pico-8 play session: hold → + tap 🅾

[t = 2 s] hold → ~2s, tap 🅾 ~4×
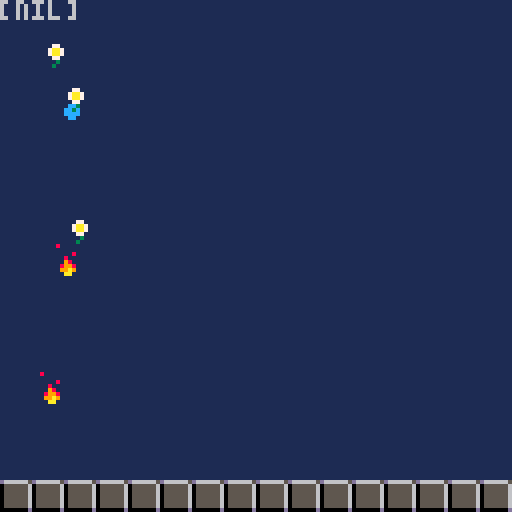
[t = 4 s] hold → ~4s, tap 🅾 ~7×
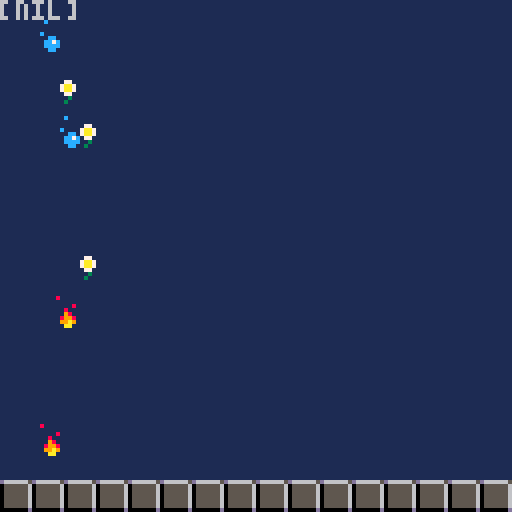
[t = 6 s] hold → ~6s, tap 🅾 ~10×
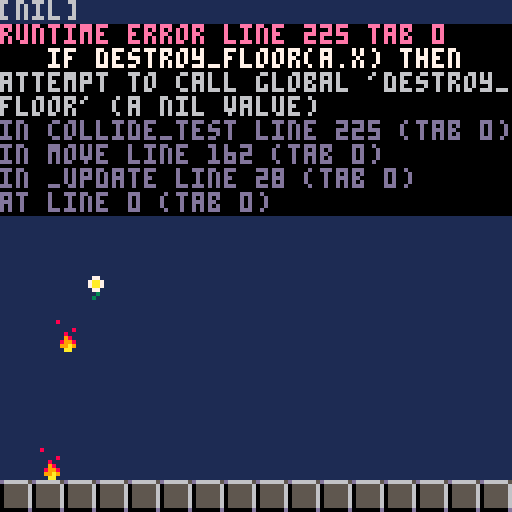

pico-8 cartridge
version 43
__lua__
-- froppy
-- robin berteloot

-- the above lines should be commented out to run the game, they're just here to help the compiler locate the functions when coding.
-- pico 8 will crash when reading these lines as it doesn't start looking for files from the same file

max_actors = 64
counter = 0.1
delay = 0.5

function _init()
	init_actor_data()
	init_level()

	timer = 0.5

	palt(0, false)
	palt(1, true)
end

function _update()
	if t() > counter then
		spawn_ennemy()
		counter = t() + delay
	end

	for a in all(actors) do
		a:move()
	end

	if (timer - t() < 0) then
		timer = t() + 4
	end
end

function _draw()
	draw_map()
	print(debug)
end
function init_actor_data()
	
	--list of index that corresponds to ennemies
	ennemies = {21, 37, 53}
	
	--data of all the actors in the game
	actor_dat = {
		
		-- tongue
		-- [6] = {
		-- 	k = 6,
		-- },
		-- cat
		[17] = {
			k = 17,

			animations = {
				iddle = {start = 17, frames = 4, length = 5, loop = true}
			},

			y = 0, 
			dx = 0,
			dy =  1,
		},
								
		-- water drop
		[21] = {
			k = 21,
			animations = {
				iddle = {start = 21, frames = 6, length = 3, loop = true}
			},
			dx = 0, 
			y = 0,
			dy = 0.5, -- example of the move function being overwritten
		},

		-- fire 
		[37] = {
			k = 37,
			animations = {
				iddle = {start = 37, frames = 1, length = 0, loop = false}
			},
			dx = 0,
			y = 0,
			dy = 1
		},

		-- plant
		[53] = {
			k = 53,
			animations = {
				iddle = {start = 53, frames = 1, length = 0, loop = false}
			},
			dx = 0.2,
			y = 0,
			dy = 0.7
		}
										
	}				
	
end


-- makes an actor and add it to the "actors" created by init_level (in level.lua)
-- during _init()

-- every actor has a draw and move function by default, it can be artificially over-written
-- by simply assigning a new variable to the move or draw attribute.
function make_actor(k, x0, y0, d)

	local a = {
		

		k=k, -- sprite of actor/identificator in the actor database
		
		eaten = false, -- flag to know if the actor is currently eaten by the player, this is used to stop the move function of the actor when it's eaten.
		current_sprite = k,
		anim_frame = 0,
		anim_timer = 0,
		state = "iddle",
		animations = { 
			iddle = {start = k, frames = 4, length = 10, loop = true}
		},

		x=x0, y=y0, 
		dx=0, dy=0, 
		ddx=0, ddy=0, 
		d = 1 or d,
		w=8, -- hitbox width
		h=8, -- hitbox height
		
		draw=draw_actor, 
		move=move_actor,
		}

		if fget(a.k, 7) then
			a.collide_test = ennemy_collision_test
		else
			a.collide_test = default_collision_test
		end
		
		-- assigns the specific actor stats specified in init_actor_data
		for k, v in pairs(actor_dat[k])
		do
			a[k] = v
		end
		
		if (#actors < max_actors) then
			add(actors, a)
		end
	
	return a
		
end

-- default move function for all the actors, can be overwritten
function move_actor(a)

	if a.eaten then
		return
	end
	
	a:collide_test()
	if a.y > 127 then
		del(actors, a)
	end

	local current_anim = a.animations[a.state]


	if a.anim_frame == (current_anim.frames - 1) and not current_anim.loop then
		a.anim_timer = 0 -- freeze on last frame
	else	
		if (current_anim.length > 0 and a.anim_timer > current_anim.length) then
			if a == pl and pl.state =="walk" and pl.anim_frame == 0 then --play sound when walking animation loops, this is a bit hacky but it works
				sfx(0)
			end
			a.anim_frame = (a.anim_frame + 1)%current_anim.frames
			a.anim_timer = 0
		end	
	end 

	a.anim_timer += 1
	
 	a.x += a.dx
	a.y += a.dy

end

-- default draw function for all the actors, can be overwritten
function draw_actor(a)
	local current_anim = a.animations[a.state]

	spr(current_anim.start + a.anim_frame, a.x, a.y, 1, 1, not (a.d == 1))
end



function default_collision_test(a)
	return -- dummy function
end

function ennemy_collision_test(a)

		if pl != nil then -- no need to check for collision when the projectile is far from the ground
			local x = abs(a.x - pl.x) -- difference of x position between player and projectile
			local y = abs(a.y - pl.y) -- difference of y position betweeb player and projectile
			if x < 5 and y < 5  then -- game over if more than half the player overlaps with projectile
				-- TODO: refactor this into a game over state

				if pl.tongue then
					del(actors, pl.tongue)
					if pl.tongue.stuck_ennemy then
						pl.tongue.stuck_ennemy.eaten = false
					end
					pl.tongue = nil
				end

				del(actors, pl)
				pl = nil
				del(actors, a)
				game_state = 0
			end	
		end
		if a.y > 111 then
			if destroy_floor(a.x) then
				del(actors, a)
			end
		end				
end
					
					
					
	
-- sets a new state, this will start a new animation cycle. 
-- The state should be defined in the animations attribute of the actor 

-- A state defines an animation cycle, it has a starting frame, a number of frames, 
-- a length for each frame and wether it loops or not
function set_state(a, new_state)
	    if a.state != new_state then 
        a.state = new_state
        a.anim_frame = 0 -- Reset frame when state changes
        a.anim_timer = 0
    end
end



-- overwrites make_actor to initialize the player (player is added to the actors table by make_actor)
function make_player()

	local a = make_actor(2, 64, 14*8, 1)

	a.is_player = true
	a.move = move_player
	a.score = 0
	a.tongue = nil

	a.states = {"iddle", "walk", "attack", "tongue_out"}

	a.animations = {
		iddle = {start = 2, frames = 1, length = 0, loop = true},
		walk = {start = 1, frames = 2, length = 5, loop = true},
		attack = {start = 3, frames = 3, length = 1, loop = false, next_state = "tongue_out"},
		tongue_out = {start =  6, frames = 1, length = 0, loop = true},
	}
		
	return a
end

-- makes the tongue at the player's location, the data for the tongue can be seen in the actor's table in actors
function make_tongue(pl)

	local a = make_actor(6, pl.x, pl.y, pl.d)

	a.x0 = pl.x
	a.y0 = pl.y

	a.dx = pl.d * 2
	a.dy = -2
	a.d = pl.d
	a.w = 2
	a.h = 2

	a.move = move_tongue
	a.draw = draw_tongue
	a.collide = hit_tongue

	return a


end

function hit_tongue(other) 

	if (not other.is_player) then
		del(actors, other)
		return true
	end
		return false
end

-- TODO: will maybe overwrite this later
function move_tongue(a)

	move_actor(a)

	if hit_test(a) then
		del(actors,a)
	end

end

-- draws the tongue and the trail for the tongue to give the impression it stretches al
function draw_tongue(a)

	for i = 0, abs(a.x-a.x0) do 
		spr(a.k, a.x0 + a.d*i, a.y0 - i, 1, 1, a.d != 1)
	end
	print(a.x0)
end

-- movements for the player
function move_player(pl) 

	move_actor(pl)	
	pl.dx = 0

	if btn(➡️) then
  		pl.dx = 1
		pl.d = 1
	end
	
	if btn(⬅️) then
		pl.dx = -1
		pl.d = -1
	end
	
	-- w
	if btn(4) 

	then	
		set_state(pl, "attack") -- sets state to attack to play animation
		pl.dx = 0
		pl.is_attacking = true -- player can't move while pl.is_attacking is true

		if pl.tongue == nil -- makes the sure the tongue only gets spawned once
		then
			pl.tongue = make_tongue(pl)
		else
		end

	else 	
		pl.is_attacking = false
		del(actors, pl.tongue) -- deletes the tongue when player releases w
		pl.tongue = nil
	end
	
	-- makes sure the frog is in the right state
	if pl.dx != 0 
	then
		set_state(pl, "walk")
	end 

	if pl.dx == 0 and not pl.is_attacking 
	then 
		set_state(pl, "iddle")
	end
		
end
function init_level()
	
	actors = {}
	
end

function spawn_ennemy() 
	
	x = flr(rnd(16))
	
	n = rnd(ennemies)
	
	make_actor(n, x, 0, 1)
	
end	

-- draw the map and the actors
function draw_map()
	
	cls(1)
	map(0,0,0,0,128,64)
	for a in all(actors) do
		a:draw()
	end

end
__gfx__
00000000111bbbb1111111111111b111111bb11111bb11ee111111ee11bb11ee1111111117bbbb71111111110000000000000000000000000000000000000000
0000000011bbb00b111bbbb111bbb11111bbbee111bbdeee111111ee11bbdeee1111111110bbbb01111111110000000000000000000000000000000000000000
007007001bbbb70b11bbb00b1bb00e111b00bee11bbbdee1111111111bbbdee111111111effffffe111111110000000000000000000000000000000000000000
00077000bbbebbbe1bbbb70b1bb70bbb1b70bdd11b00ddd1111111111b00ddd111111111f666666f111111110000000000000000000000000000000000000000
00077000bbbbbbbb1bbebbbebbebbbb1bbbbbbbbbb70bbbb11111111bb70bbbb1111111b66766666b11111110000000000000000000000000000000000000000
00700700bbb111b1bbbbbbbbbbbbbbb1bbebbbb1bbebbbb111111111bbebbbb11111111b66676666b11111110000000000000000000000000000000000000000
00000000b1111b11bbb111b1bbb11bb1bbb11bb1bbb11bb111111111bbb11bb11111111166666666111111110000000000000000000000000000000000000000
00000000111111111bbb111b1bbb11bb1bbb11bb1bbb11bb111111111bbb11bb1111111fbf6666fbf11111110000000000000000000000000000000000000000
00000000144111111411111144111111141111111111111111111c1111c111111111111111111111111111110000000000000000000000000000000000000000
000000001411111114111111141111111411111111c1111111111111111111111c111111111c1111111111c10000000000000000000000000000000000000000
0000000044e11414e411141444e11414e411141411111c11111c1111111111111111111111111111111111110000000000000000000000000000000000000000
00000000e441404444e14044e441404444e1404411111111111111111c1111111111c11111111111111111110000000000000000000000000000000000000000
00000000444e44e04444e4e0444e44e04444e4e0111cc111111cc111111cc111111cc111111cc1c1111cc1110000000000000000000000000000000000000000
000000004444444444444444444444444444444411cc7c1111cc7c1111cc7c1111cc7c1111cc7c1111cc7c110000000000000000000000000000000000000000
00000000144444e114444e41144444e114444e4111cccc1111cccc1111cccc1111cccc1111cccc1111cccc110000000000000000000000000000000000000000
0000000011444411111444111144441111144411111cc111111cc111111cc111111cc111111cc111111cc1110000000000000000000000000000000000000000
0000000000000000000000000000000000000000181111110000000011a1a111000000000000000000000000000000000000000011a1a1110000000000000000
00000000000000000000000000000000000000001111111100000000111a11110000000000000000000000000000000000000000111a11110000000000000000
0000000000000000000000000000000000000000111118110000000011a2a111000000000000000000000000000000000000000011a2a1110000000000000000
00000000000000000000000000000000000000001118111100000000111221110000000000000000000000000000000000000000111221110000000000000000
000000000000000000000000000000000000000011198111000000001112a11100000000000000000000000000000000000000001112a1110000000000000000
00000000000000000000000000000000000000001189981100000000111222110000000000000000000000000000000000000000111222110000000000000000
00000000000000000000000000000000000000001199a91100000000112a22110000000000000000000000000000000000000000112a22110000000000000000
0000000000000000000000000000000000000000111aa11100000000112222210000000000000000000000000000000000000000122222210000000000000000
d6666665000000000000000000000000000000001111111100000000111bbbb1000000000000000000000000000000001111111117bbbb711111111100000000
0555555600000000000000000000000000000000111111110000000011bbb00b000000000000000000000000000000001111111110bbbb011111111100000000
055555560000000000000000000000000000000011177111000000001bbbb70b0000000000000000000000000000000011111111effffffe1111111100000000
0555555600000000000000000000000000000000117aa71100000000bbbebbbe0000000000000000000000000000000011111111f666666f1111111100000000
0555555600000000000000000000000000000000117aa71100000000bbbbbbbb000000000000000000000000000000001111111b66766666b111111100000000
05555556000000000000000000000000000000001117711100000000bbb111b1000000000000000000000000000000001111111b66676666b111111100000000
05555556000000000000000000000000000000001111311100000000b1111b110000000000000000000000000000000011111111666666661111111100000000
0000000d00000000000000000000000000000000111311110000000011111111000000000000000000000000000000001111111fbf6666fbf111111100000000
11111111777777777777777711111111111111117777777777777777111111111111111177777777777777771111111111111111777777777777777711111111
11111117555555555555555571111111111111174444555555555557711111111111111711115555555555577111111111111117888855555555555771111111
11111117555555555555555571111111111111174444455555555557711111111111111711111555555555577111111111111117888885555555555771111111
11111111777777777777777711111111111111117777777777777777111111111111111177777777777777771111111111111111777777777777777711111111
11111111111111111111111111111111111111111111111111111111111111111111111111111111111111111111111111111111111111111111111111111111
11111111111111111111111111111111111111111111111111111111111111111111111111111111111111111111111111111111111111111111111111111111
11111111111111111111111111111111111111111111111111111111111111111111111111111111111111111111111111111111111111111111111111111111
11111111111111111111111111111111111111111111111111111111111111111111111111111111111111111111111111111111111111111111111111111111
00000000000000000000000000000000111111117777777777777777111111111111111177777777777777771111111111111111777777777777777711111111
0000000000000000000000000000000011111117444433335555555571111111111111171111cccc555555557111111111111117888899995555555571111111
00000000000000000000000000000000111111174444433335555555711111111111111711111cccc55555557111111111111117888889999555555571111111
00000000000000000000000000000000111111117777777777777777111111111111111177777777777777771111111111111111777777777777777711111111
00000000000000000000000000000000111111111111111111111111111111111111111111111111111111111111111111111111111111111111111111111111
00000000000000000000000000000000111111111111111111111111111111111111111111111111111111111111111111111111111111111111111111111111
00000000000000000000000000000000111111111111111111111111111111111111111111111111111111111111111111111111111111111111111111111111
00000000000000000000000000000000111111111111111111111111111111111111111111111111111111111111111111111111111111111111111111111111
00000000000000000000000000000000111111117777777777777777111111111111111177777777777777771111111111111111777777777777777711111111
000000000000000000000000000000001111111744443333bbbb555771111111111111171111cccc66665557711111111111111788889999aaaa555771111111
0000000000000000000000000000000011111117444443333bbbb557711111111111111711111cccc66665577111111111111117888889999aaaa55771111111
00000000000000000000000000000000111111117777777777777777111111111111111177777777777777771111111111111111777777777777777711111111
00000000000000000000000000000000111111111111111111111111111111111111111111111111111111111111111111111111111111111111111111111111
00000000000000000000000000000000111111111111111111111111111111111111111111111111111111111111111111111111111111111111111111111111
00000000000000000000000000000000111111111111111111111111111111111111111111111111111111111111111111111111111111111111111111111111
00000000000000000000000000000000111111111111111111111111111111111111111111111111111111111111111111111111111111111111111111111111
00000000000000000000000000000000111111117777777777777777111111111111111177777777777777771111111111111111777777777777777711111111
000000000000000000000000000000001111111744443333bbbb777771111111111111171111cccc66667777711111111111111788889999aaaa777771111111
0000000000000000000000000000000011111117444443333bbbb777711111111111111711111cccc66667777111111111111117888889999aaaa77771111111
00000000000000000000000000000000111111117777777777777777111111111111111177777777777777771111111111111111777777777777777711111111
00000000000000000000000000000000111111111111111111111111111111111111111111111111111111111111111111111111111111111111111111111111
00000000000000000000000000000000111111111111111111111111111111111111111111111111111111111111111111111111111111111111111111111111
00000000000000000000000000000000111111111111111111111111111111111111111111111111111111111111111111111111111111111111111111111111
00000000000000000000000000000000111111111111111111111111111111111111111111111111111111111111111111111111111111111111111111111111
a11aaaa1000000000000000000000000000000000000000000000000000000001111111177777777777777771111111111111111777777777777777711111111
11aa8a11000000000000000000000000000000000000000000000000000000001111111722225555555555577111111111111117888855555555555771111111
1aa8a111000000000000000000000000000000000000000000000000000000001111111722222555555555577111111111111117888885555555555771111111
11aaaa11000000000000000000000000000000000000000000000000000000001111111177777777777777771111111111111111777777777777777711111111
1111a8a1000000000000000000000000000000000000000000000000000000001111111111111111111111111111111111111111111111111111111111111111
a111aa11000000000000000000000000000000000000000000000000000000001111111111111111111111111111111111111111111111111111111111111111
1111a111000000000000000000000000000000000000000000000000000000001111111111111111111111111111111111111111111111111111111111111111
111a111a000000000000000000000000000000000000000000000000000000001111111111111111111111111111111111111111111111111111111111111111
00000000000000000000000000000000000000000000000000000000000000001111111177777777777777771111111111111111777777777777777711111111
00000000000000000000000000000000000000000000000000000000000000001111111722228888555555557111111111111117888899995555555571111111
00000000000000000000000000000000000000000000000000000000000000001111111722222888855555557111111111111117888889999555555571111111
00000000000000000000000000000000000000000000000000000000000000001111111177777777777777771111111111111111777777777777777711111111
00000000000000000000000000000000000000000000000000000000000000001111111111111111111111111111111111111111111111111111111111111111
00000000000000000000000000000000000000000000000000000000000000001111111111111111111111111111111111111111111111111111111111111111
00000000000000000000000000000000000000000000000000000000000000001111111111111111111111111111111111111111111111111111111111111111
00000000000000000000000000000000000000000000000000000000000000001111111111111111111111111111111111111111111111111111111111111111
111a1a11000000000000000000000000000000000000000000000000000000001111111177777777777777771111111111111111777777777777777711111111
1111a11100000000000000000000000000000000000000000000000000000000111111172222888899995557711111111111111788889999aaaa555771111111
111a2a11000000000000000000000000000000000000000000000000000000001111111722222888899995577111111111111117888889999aaaa55771111111
11112211000000000000000000000000000000000000000000000000000000001111111177777777777777771111111111111111777777777777777711111111
11112a11000000000000000000000000000000000000000000000000000000001111111111111111111111111111111111111111111111111111111111111111
11112221000000000000000000000000000000000000000000000000000000001111111111111111111111111111111111111111111111111111111111111111
1112a221000000000000000000000000000000000000000000000000000000001111111111111111111111111111111111111111111111111111111111111111
11122221000000000000000000000000000000000000000000000000000000001111111111111111111111111111111111111111111111111111111111111111
111bbbb1000000000000000000000000000000000000000000000000000000001111111177777777777777771111111111111111777777777777777711111111
11bbb00b0000000000000000000000000000000000000000000000000000000011111117222288889999aaa7711111111111111788889999aaaa777771111111
1bbbb70b00000000000000000000000000000000000000000000000000000000111111172222288889999aa77111111111111117888889999aaaa77771111111
bbbebbbe000000000000000000000000000000000000000000000000000000001111111177777777777777771111111111111111777777777777777711111111
bbbbbbbb000000000000000000000000000000000000000000000000000000001111111111111111111111111111111111111111111111111111111111111111
bbb111b1000000000000000000000000000000000000000000000000000000001111111111111111111111111111111111111111111111111111111111111111
b1111b11000000000000000000000000000000000000000000000000000000001111111111111111111111111111111111111111111111111111111111111111
11111111000000000000000000000000000000000000000000000000000000001111111111111111111111111111111111111111111111111111111111111111
__gff__
0000000000000200000000000000000000000000008000000000000000000000000000000080000000000000000000000100000000800000000000000000000000000000000000000000000000000000000000000000000000000000000000000000000000000000000000000000000000000000000000000000000000000000
0000000000000000000000000000000000000000000000000000000000000000000000000000000000000000000000000000000000000000000000000000000000000000000000000000000000000000000000000000000000000000000000000000000000000000000000000000000000000000000000000000000000000000
__map__
0000000000000000000000000000000000000000000000000000000000000000000000000000000000000000000000000000000000000000000000000000000000000000000000000000000000000000000000000000000000000000000000000000000000000000000000000000000000000000000000000000000000000000
0000000000000000000000000000000000000000000000000000000000000000000000000000000000000000000000000000000000000000000000000000000000000000000000000000000000000000000000000000000000000000000000000000000000000000000000000000000000000000000000000000000000000000
0000000000000000000000000000000000000000000000000000000000000000000000000000000000000000000000000000000000000000000000000000000000000000000000000000000000000000000000000000000000000000000000000000000000000000000000000000000000000000000000000000000000000000
0000000000000000000000000000000000000000000000000000000000000000000000000000000000000000000000000000000000000000000000000000000000000000000000000000000000000000000000000000000000000000000000000000000000000000000000000000000000000000000000000000000000000000
0000000000000000000000000000000000000000000000000000000000000000000000000000000000000000000000000000000000000000000000000000000000000000000000000000000000000000000000000000000000000000000000000000000000000000000000000000000000000000000000000000000000000000
0000000000000000000000000000000000000000000000000000000000000000000000000000000000000000000000000000000000000000000000000000000000000000000000000000000000000000000000000000000000000000000000000000000000000000000000000000000000000000000000000000000000000000
0000000000000000000000000000000000000000000000000000000000000000000000000000000000000000000000000000000000000000000000000000000000000000000000000000000000000000000000000000000000000000000000000000000000000000000000000000000000000000000000000000000000000000
0000000000000000000000000000000000000000000000000000000000000000000000000000000000000000000000000000000000000000000000000000000000000000000000000000000000000000000000000000000000000000000000000000000000000000000000000000000000000000000000000000000000000000
0000000000000000000000000000000000000000000000000000000000000000000000000000000000000000000000000000000000000000000000000000000000000000000000000000000000000000000000000000000000000000000000000000000000000000000000000000000000000000000000000000000000000000
0000000000000000000000000000000000000000000000000000000000000000000000000000000000000000000000000000000000000000000000000000000000000000000000000000000000000000000000000000000000000000000000000000000000000000000000000000000000000000000000000000000000000000
0000000000000000000000000000000000000000000000000000000000000000000000000000000000000000000000000000000000000000000000000000000000000000000000000000000000000000000000000000000000000000000000000000000000000000000000000000000000000000000000000000000000000000
0000000000000000000000000000000000000000000000000000000000000000000000000000000000000000000000000000000000000000000000000000000000000000000000000000000000000000000000000000000000000000000000000000000000000000000000000000000000000000000000000000000000000000
0000000000000000000000000000000000000000000000000000000000000000000000000000000000000000000000000000000000000000000000000000000000000000000000000000000000000000000000000000000000000000000000000000000000000000000000000000000000000000000000000000000000000000
0000000000000000000000000000000000000000000000000000000000000000000000000000000000000000000000000000000000000000000000000000000000000000000000000000000000000000000000000000000000000000000000000000000000000000000000000000000000000000000000000000000000000000
0000000000000000000000000000000000000000000000000000000000000000000000000000000000000000000000000000000000000000000000000000000000000000000000000000000000000000000000000000000000000000000000000000000000000000000000000000000000000000000000000000000000000000
3030303030303030303030303030303000000000000000000000000000000000000000000000000000000000000000000000000000000000000000000000000000000000000000000000000000000000000000000000000000000000000000000000000000000000000000000000000000000000000000000000000000000000
